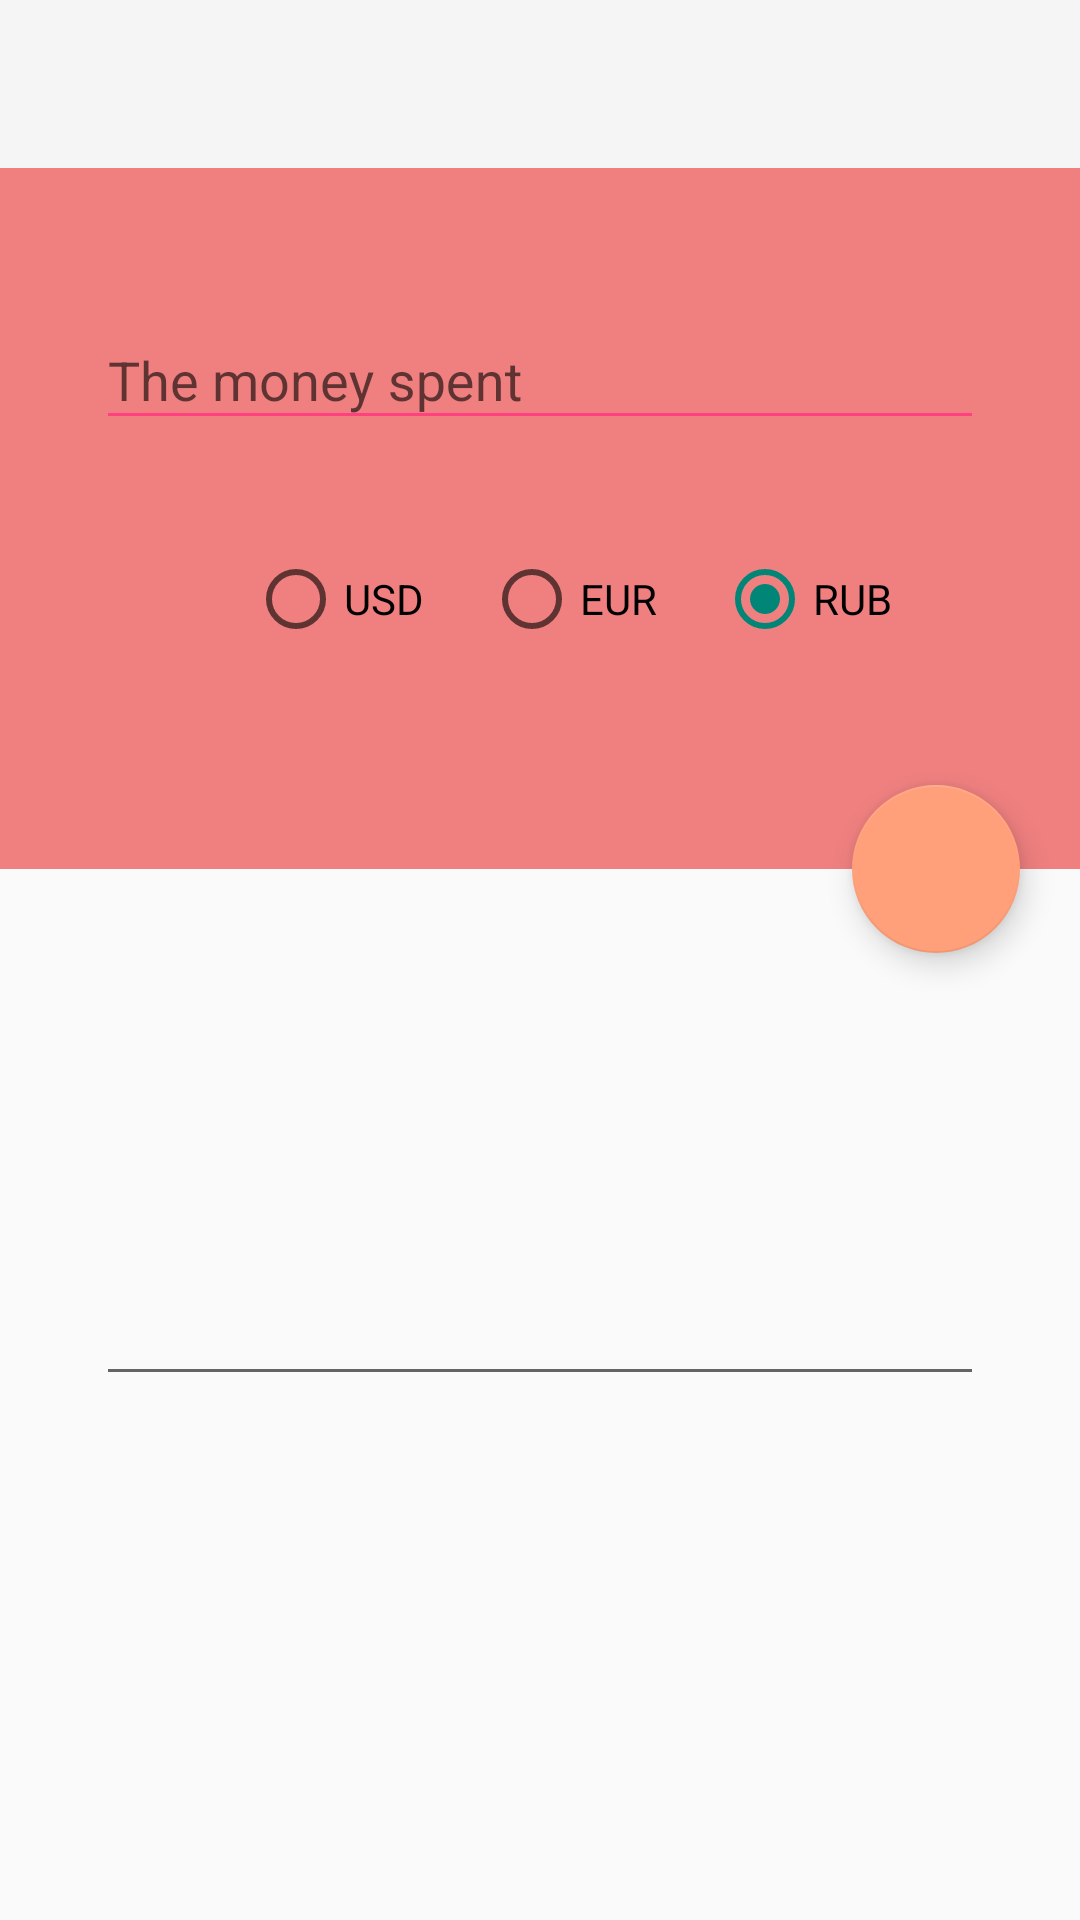

Produce the Android XML layout that renders to this screen, including the resource entries it uses.
<!-- AndroidManifest.xml: application theme Theme.AppCompat.Light.NoActionBar -->
<!-- res/layout/activity_add_date.xml -->
<?xml version="1.0" encoding="utf-8"?>
<LinearLayout xmlns:android="http://schemas.android.com/apk/res/android"
    xmlns:app="http://schemas.android.com/apk/res-auto"
    android:layout_width="match_parent"
    android:layout_height="match_parent"
    android:orientation="vertical">

    <include layout="@layout/toolbar" />

    <android.support.design.widget.CoordinatorLayout
        android:layout_width="match_parent"
        android:layout_height="match_parent">

        <LinearLayout
            android:layout_width="match_parent"
            android:layout_height="match_parent"
            android:orientation="vertical">

            <LinearLayout
                android:id="@+id/viewOne"
                android:layout_width="match_parent"
                android:layout_height="match_parent"
                android:layout_weight="0.6"
                android:background="#F08080"
                android:orientation="vertical">

                <android.support.design.widget.TextInputLayout
                    android:id="@+id/text_input"
                    android:layout_width="match_parent"
                    android:layout_height="wrap_content"
                    android:layout_marginLeft="32dp"
                    android:layout_marginRight="32dp"
                    android:layout_weight="0.5"
                    app:hintTextAppearance="@style/MyHintText">

                    <EditText
                        android:id="@+id/edit_money"
                        android:layout_width="match_parent"
                        android:layout_height="wrap_content"
                        android:layout_weight="0.5"
                        android:hint="@string/title_spend_money"
                        android:textColor="@color/icons"
                        android:inputType="number"
                        android:theme="@style/EditText" />

                </android.support.design.widget.TextInputLayout>

                <RadioGroup
                    android:id="@+id/radioGroup"
                    android:layout_width="wrap_content"
                    android:layout_height="wrap_content"
                    android:layout_gravity="center"
                    android:layout_weight="0.5"
                    android:orientation="horizontal">

                    <RadioButton
                        android:id="@+id/radio_blue"
                        android:layout_width="match_parent"
                        android:layout_height="wrap_content"
                        android:layout_marginLeft="20dp"
                        android:text="USD"
                        />

                    <RadioButton
                        android:id="@+id/radio_green"
                        android:layout_width="match_parent"
                        android:layout_height="wrap_content"
                        android:layout_marginLeft="20dp"
                        android:text="EUR" />

                    <RadioButton
                        android:id="@+id/radio_gray"
                        android:layout_width="match_parent"
                        android:layout_height="wrap_content"
                        android:layout_marginLeft="20dp"
                        android:checked="true"
                        android:text="RUB" />
                </RadioGroup>
            </LinearLayout>

            <LinearLayout
                android:layout_width="match_parent"
                android:layout_height="match_parent"
                android:layout_weight="0.4"
                android:orientation="horizontal">

                <EditText
                    android:id="@+id/dateEditText"
                    android:layout_width="match_parent"
                    android:layout_height="wrap_content"
                    android:layout_gravity="center"
                    android:layout_marginBottom="20dp"
                    android:layout_marginLeft="32dp"
                    android:layout_marginRight="32dp"
                    android:clickable="false"
                    android:cursorVisible="false"
                    android:focusable="false"
                    android:focusableInTouchMode="false"
                    android:gravity="center" />

            </LinearLayout>

        </LinearLayout>

        <android.support.design.widget.FloatingActionButton
            android:id="@+id/fab"
            android:layout_width="wrap_content"
            android:layout_height="wrap_content"
            android:layout_margin="20dp"
            android:clickable="true"
            android:src="@drawable/ic_float_sendd"
            app:backgroundTint="#FFA07A"
            app:layout_anchor="@id/viewOne"
            app:layout_anchorGravity="bottom|right|end" />

    </android.support.design.widget.CoordinatorLayout>
</LinearLayout>
<!-- res/layout/toolbar.xml (included above) -->
<?xml version="1.0" encoding="utf-8"?>
<android.support.v7.widget.Toolbar xmlns:tools="http://schemas.android.com/tools"
    xmlns:app="http://schemas.android.com/apk/res-auto"
    tools:ignore="MissingPrefix"
    xmlns:android="http://schemas.android.com/apk/res/android"
    android:id="@+id/toolbar"
    android:minHeight="?attr/actionBarSize"
    android:layout_width="match_parent"
    android:layout_height="wrap_content"
    android:background="?attr/colorPrimary">

</android.support.v7.widget.Toolbar>
<!-- resources referenced by this layout -->
<resources>
  <string name="title_spend_money">The money spent</string>
  <style name="EditText" parent="Theme.AppCompat.Light">
          <item name="colorControlNormal">@color/colorAccent</item>
          <item name="colorControlActivated">@color/colorPrimary</item>
      </style>
  <style name="MyHintText" parent="TextAppearance.AppCompat.Small">
          <item name="android:textColor">@color/colorAccent</item>
      </style>
  <color name="colorAccent">#FF4081</color>
  <color name="colorPrimary">#3F51B5</color>
</resources>
